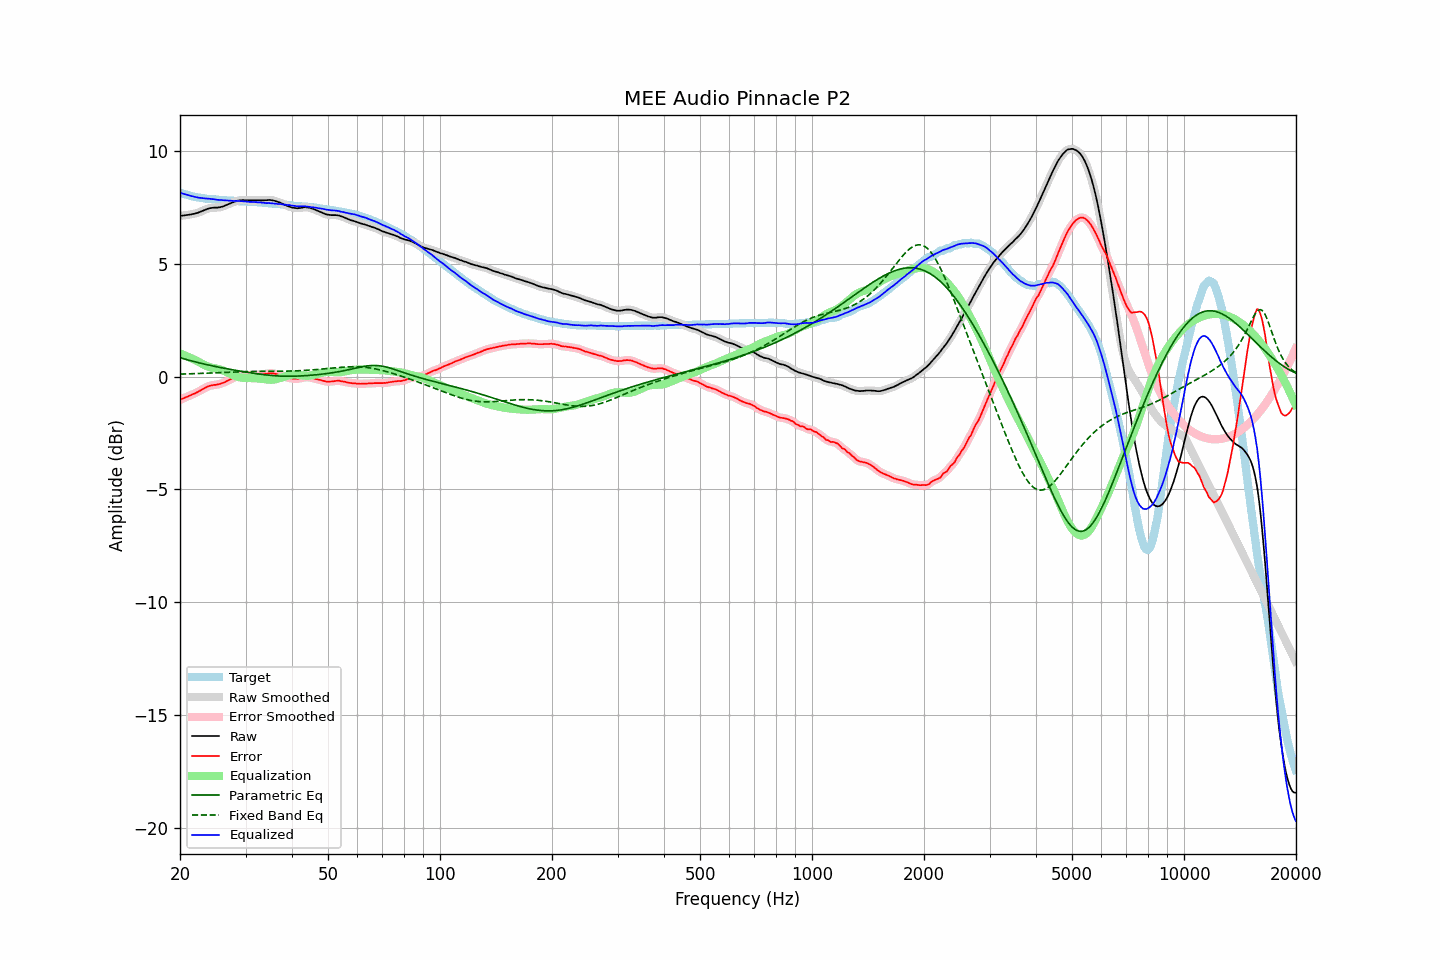

The data file committed next to this chart (first rows):
frequency, raw, error, smoothed, error_smoothed, equalization, parametric_eq, fixed_band_eq, equalized_raw, equalized_smoothed, target
20.00, 7.13, -1.03, 7.13, -1.03, 1.03, 0.84, 0.11, 8.16, 8.16, 8.16
20.20, 7.13, -1.00, 7.14, -1.00, 1.00, 0.82, 0.11, 8.13, 8.13, 8.13
20.40, 7.14, -0.97, 7.14, -0.97, 0.97, 0.80, 0.11, 8.11, 8.11, 8.11
20.61, 7.15, -0.94, 7.15, -0.94, 0.94, 0.78, 0.12, 8.09, 8.09, 8.09
20.81, 7.16, -0.91, 7.16, -0.91, 0.91, 0.76, 0.12, 8.07, 8.07, 8.07
21.02, 7.17, -0.88, 7.17, -0.88, 0.88, 0.74, 0.12, 8.05, 8.05, 8.05
21.23, 7.18, -0.85, 7.18, -0.84, 0.85, 0.72, 0.12, 8.03, 8.03, 8.03
21.44, 7.19, -0.82, 7.20, -0.81, 0.81, 0.70, 0.13, 8.01, 8.01, 8.01
21.66, 7.21, -0.78, 7.21, -0.78, 0.78, 0.68, 0.13, 8.00, 7.99, 7.99
21.87, 7.22, -0.75, 7.22, -0.75, 0.75, 0.66, 0.13, 7.97, 7.97, 7.98
22.09, 7.24, -0.71, 7.24, -0.72, 0.71, 0.64, 0.13, 7.96, 7.96, 7.96
22.31, 7.26, -0.68, 7.27, -0.68, 0.68, 0.63, 0.14, 7.94, 7.94, 7.95
22.54, 7.29, -0.64, 7.29, -0.64, 0.64, 0.61, 0.14, 7.93, 7.93, 7.94
22.76, 7.32, -0.60, 7.32, -0.60, 0.60, 0.59, 0.14, 7.92, 7.92, 7.93
22.99, 7.35, -0.56, 7.35, -0.56, 0.56, 0.57, 0.15, 7.91, 7.91, 7.92
23.22, 7.38, -0.52, 7.38, -0.52, 0.52, 0.56, 0.15, 7.90, 7.91, 7.91
23.45, 7.41, -0.48, 7.41, -0.48, 0.49, 0.54, 0.15, 7.90, 7.90, 7.89
23.69, 7.44, -0.44, 7.44, -0.45, 0.45, 0.52, 0.15, 7.90, 7.90, 7.88
23.92, 7.46, -0.42, 7.46, -0.42, 0.43, 0.51, 0.16, 7.89, 7.89, 7.88
24.16, 7.47, -0.40, 7.48, -0.40, 0.41, 0.49, 0.16, 7.88, 7.88, 7.87
24.40, 7.48, -0.39, 7.48, -0.39, 0.39, 0.48, 0.16, 7.87, 7.87, 7.87
24.65, 7.49, -0.37, 7.49, -0.37, 0.37, 0.46, 0.17, 7.87, 7.86, 7.86
24.89, 7.49, -0.37, 7.49, -0.36, 0.36, 0.45, 0.17, 7.86, 7.86, 7.86
25.14, 7.49, -0.36, 7.50, -0.35, 0.35, 0.43, 0.17, 7.84, 7.85, 7.85
25.39, 7.50, -0.34, 7.50, -0.34, 0.33, 0.42, 0.18, 7.84, 7.84, 7.84
25.65, 7.51, -0.33, 7.51, -0.32, 0.32, 0.41, 0.18, 7.83, 7.83, 7.84
25.91, 7.53, -0.29, 7.53, -0.30, 0.29, 0.39, 0.18, 7.83, 7.83, 7.83
26.16, 7.55, -0.27, 7.55, -0.27, 0.27, 0.38, 0.19, 7.82, 7.82, 7.83
26.43, 7.58, -0.24, 7.58, -0.24, 0.24, 0.36, 0.19, 7.82, 7.82, 7.83
26.69, 7.61, -0.20, 7.61, -0.21, 0.20, 0.35, 0.19, 7.82, 7.82, 7.81
26.96, 7.64, -0.17, 7.64, -0.17, 0.17, 0.34, 0.20, 7.81, 7.81, 7.81
27.23, 7.67, -0.13, 7.67, -0.13, 0.13, 0.32, 0.20, 7.81, 7.81, 7.80
27.50, 7.70, -0.10, 7.70, -0.10, 0.10, 0.31, 0.20, 7.80, 7.80, 7.80
27.77, 7.73, -0.07, 7.73, -0.06, 0.07, 0.30, 0.21, 7.80, 7.80, 7.80
28.05, 7.75, -0.04, 7.76, -0.04, 0.03, 0.29, 0.21, 7.79, 7.79, 7.79
28.33, 7.78, -0.00, 7.78, -0.01, 0.01, 0.27, 0.21, 7.79, 7.79, 7.79
28.62, 7.80, 0.02, 7.80, 0.02, -0.01, 0.26, 0.21, 7.79, 7.79, 7.79
28.90, 7.81, 0.04, 7.82, 0.04, -0.03, 0.25, 0.22, 7.78, 7.79, 7.77
29.19, 7.82, 0.05, 7.82, 0.05, -0.04, 0.24, 0.22, 7.78, 7.78, 7.77
29.48, 7.83, 0.06, 7.83, 0.05, -0.05, 0.22, 0.22, 7.78, 7.77, 7.77
29.78, 7.82, 0.05, 7.83, 0.06, -0.06, 0.21, 0.22, 7.77, 7.77, 7.77
30.08, 7.82, 0.05, 7.82, 0.06, -0.06, 0.20, 0.22, 7.76, 7.76, 7.77
30.38, 7.82, 0.07, 7.82, 0.06, -0.06, 0.19, 0.23, 7.76, 7.76, 7.76
30.68, 7.81, 0.06, 7.82, 0.06, -0.06, 0.18, 0.23, 7.75, 7.75, 7.76
30.99, 7.81, 0.06, 7.81, 0.06, -0.06, 0.17, 0.23, 7.75, 7.75, 7.75
31.30, 7.81, 0.06, 7.81, 0.06, -0.07, 0.16, 0.23, 7.75, 7.75, 7.75
31.61, 7.81, 0.07, 7.81, 0.07, -0.07, 0.15, 0.23, 7.74, 7.74, 7.74
31.93, 7.81, 0.08, 7.81, 0.08, -0.07, 0.14, 0.23, 7.74, 7.74, 7.74
32.24, 7.81, 0.08, 7.81, 0.08, -0.08, 0.13, 0.23, 7.73, 7.73, 7.74
32.57, 7.81, 0.09, 7.81, 0.09, -0.09, 0.12, 0.23, 7.73, 7.73, 7.72
32.89, 7.81, 0.09, 7.81, 0.09, -0.09, 0.11, 0.23, 7.72, 7.72, 7.72
33.22, 7.81, 0.09, 7.81, 0.10, -0.10, 0.10, 0.23, 7.71, 7.71, 7.72
33.55, 7.81, 0.11, 7.82, 0.10, -0.11, 0.09, 0.23, 7.70, 7.70, 7.71
33.89, 7.82, 0.12, 7.82, 0.12, -0.12, 0.08, 0.23, 7.70, 7.70, 7.70
34.23, 7.82, 0.12, 7.83, 0.13, -0.13, 0.07, 0.24, 7.69, 7.70, 7.70
34.57, 7.83, 0.14, 7.83, 0.14, -0.14, 0.06, 0.24, 7.70, 7.70, 7.69
34.92, 7.83, 0.15, 7.83, 0.15, -0.14, 0.06, 0.24, 7.69, 7.69, 7.69
35.27, 7.82, 0.14, 7.83, 0.15, -0.14, 0.05, 0.24, 7.68, 7.69, 7.68
35.62, 7.81, 0.14, 7.81, 0.14, -0.13, 0.04, 0.24, 7.68, 7.68, 7.67
35.97, 7.79, 0.13, 7.79, 0.13, -0.12, 0.04, 0.24, 7.67, 7.67, 7.67
... 635 more rows
